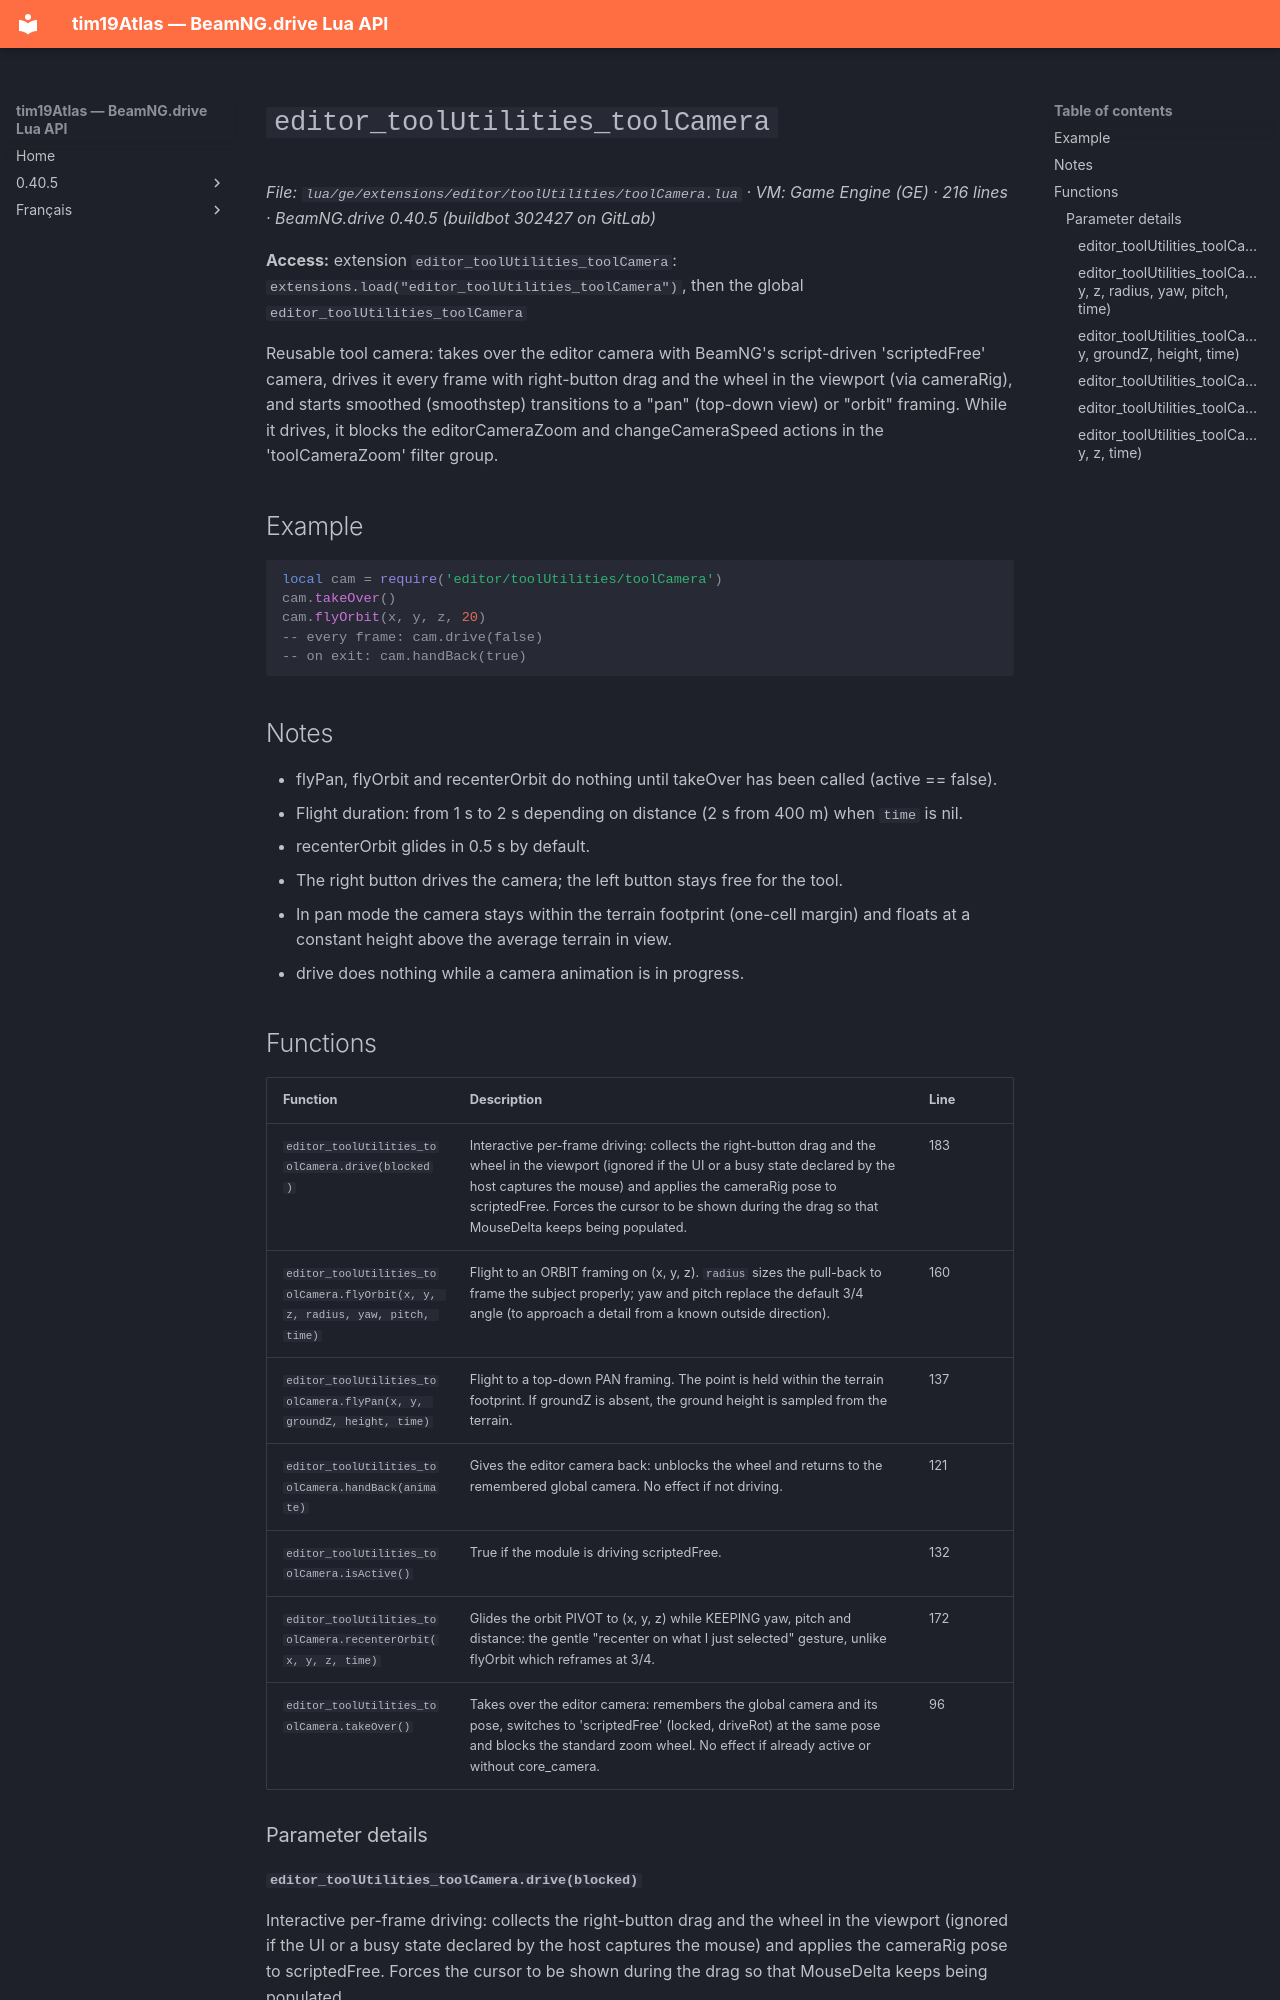

repository: Tim0219800/beamng-lua-atlas · page: 0.40.5/ge/extensions/editor/toolUtilities/toolCamera.html · generator: mkdocs

# `editor_toolUtilities_toolCamera`

*File: `lua/ge/extensions/editor/toolUtilities/toolCamera.lua` · VM: Game Engine (GE) · 216 lines · BeamNG.drive 0.40.5 (buildbot 302427 on GitLab)*

**Access:** extension `editor_toolUtilities_toolCamera`: `extensions.load("editor_toolUtilities_toolCamera")`, then the global `editor_toolUtilities_toolCamera`

Reusable tool camera: takes over the editor camera with BeamNG's script-driven 'scriptedFree' camera, drives it every frame with right-button drag and the wheel in the viewport (via cameraRig), and starts smoothed (smoothstep) transitions to a "pan" (top-down view) or "orbit" framing. While it drives, it blocks the editorCameraZoom and changeCameraSpeed actions in the 'toolCameraZoom' filter group.

## Example

```lua
local cam = require('editor/toolUtilities/toolCamera')
cam.takeOver()
cam.flyOrbit(x, y, z, 20)
-- every frame: cam.drive(false)
-- on exit: cam.handBack(true)
```

## Notes

- flyPan, flyOrbit and recenterOrbit do nothing until takeOver has been called (active == false).
- Flight duration: from 1 s to 2 s depending on distance (2 s from 400 m) when `time` is nil.
- recenterOrbit glides in 0.5 s by default.
- The right button drives the camera; the left button stays free for the tool.
- In pan mode the camera stays within the terrain footprint (one-cell margin) and floats at a constant height above the average terrain in view.
- drive does nothing while a camera animation is in progress.

## Functions

| Function | Description | Line |
|---|---|---|
| `editor_toolUtilities_toolCamera.drive(blocked)` | Interactive per-frame driving: collects the right-button drag and the wheel in the viewport (ignored if the UI or a busy state declared by the host captures the mouse) and applies the cameraRig pose to scriptedFree. Forces the cursor to be shown during the drag so that MouseDelta keeps being populated. | 183 |
| `editor_toolUtilities_toolCamera.flyOrbit(x, y, z, radius, yaw, pitch, time)` | Flight to an ORBIT framing on (x, y, z). `radius` sizes the pull-back to frame the subject properly; yaw and pitch replace the default 3/4 angle (to approach a detail from a known outside direction). | 160 |
| `editor_toolUtilities_toolCamera.flyPan(x, y, groundZ, height, time)` | Flight to a top-down PAN framing. The point is held within the terrain footprint. If groundZ is absent, the ground height is sampled from the terrain. | 137 |
| `editor_toolUtilities_toolCamera.handBack(animate)` | Gives the editor camera back: unblocks the wheel and returns to the remembered global camera. No effect if not driving. | 121 |
| `editor_toolUtilities_toolCamera.isActive()` | True if the module is driving scriptedFree. | 132 |
| `editor_toolUtilities_toolCamera.recenterOrbit(x, y, z, time)` | Glides the orbit PIVOT to (x, y, z) while KEEPING yaw, pitch and distance: the gentle "recenter on what I just selected" gesture, unlike flyOrbit which reframes at 3/4. | 172 |
| `editor_toolUtilities_toolCamera.takeOver()` | Takes over the editor camera: remembers the global camera and its pose, switches to 'scriptedFree' (locked, driveRot) at the same pose and blocks the standard zoom wheel. No effect if already active or without core_camera. | 96 |

### Parameter details
